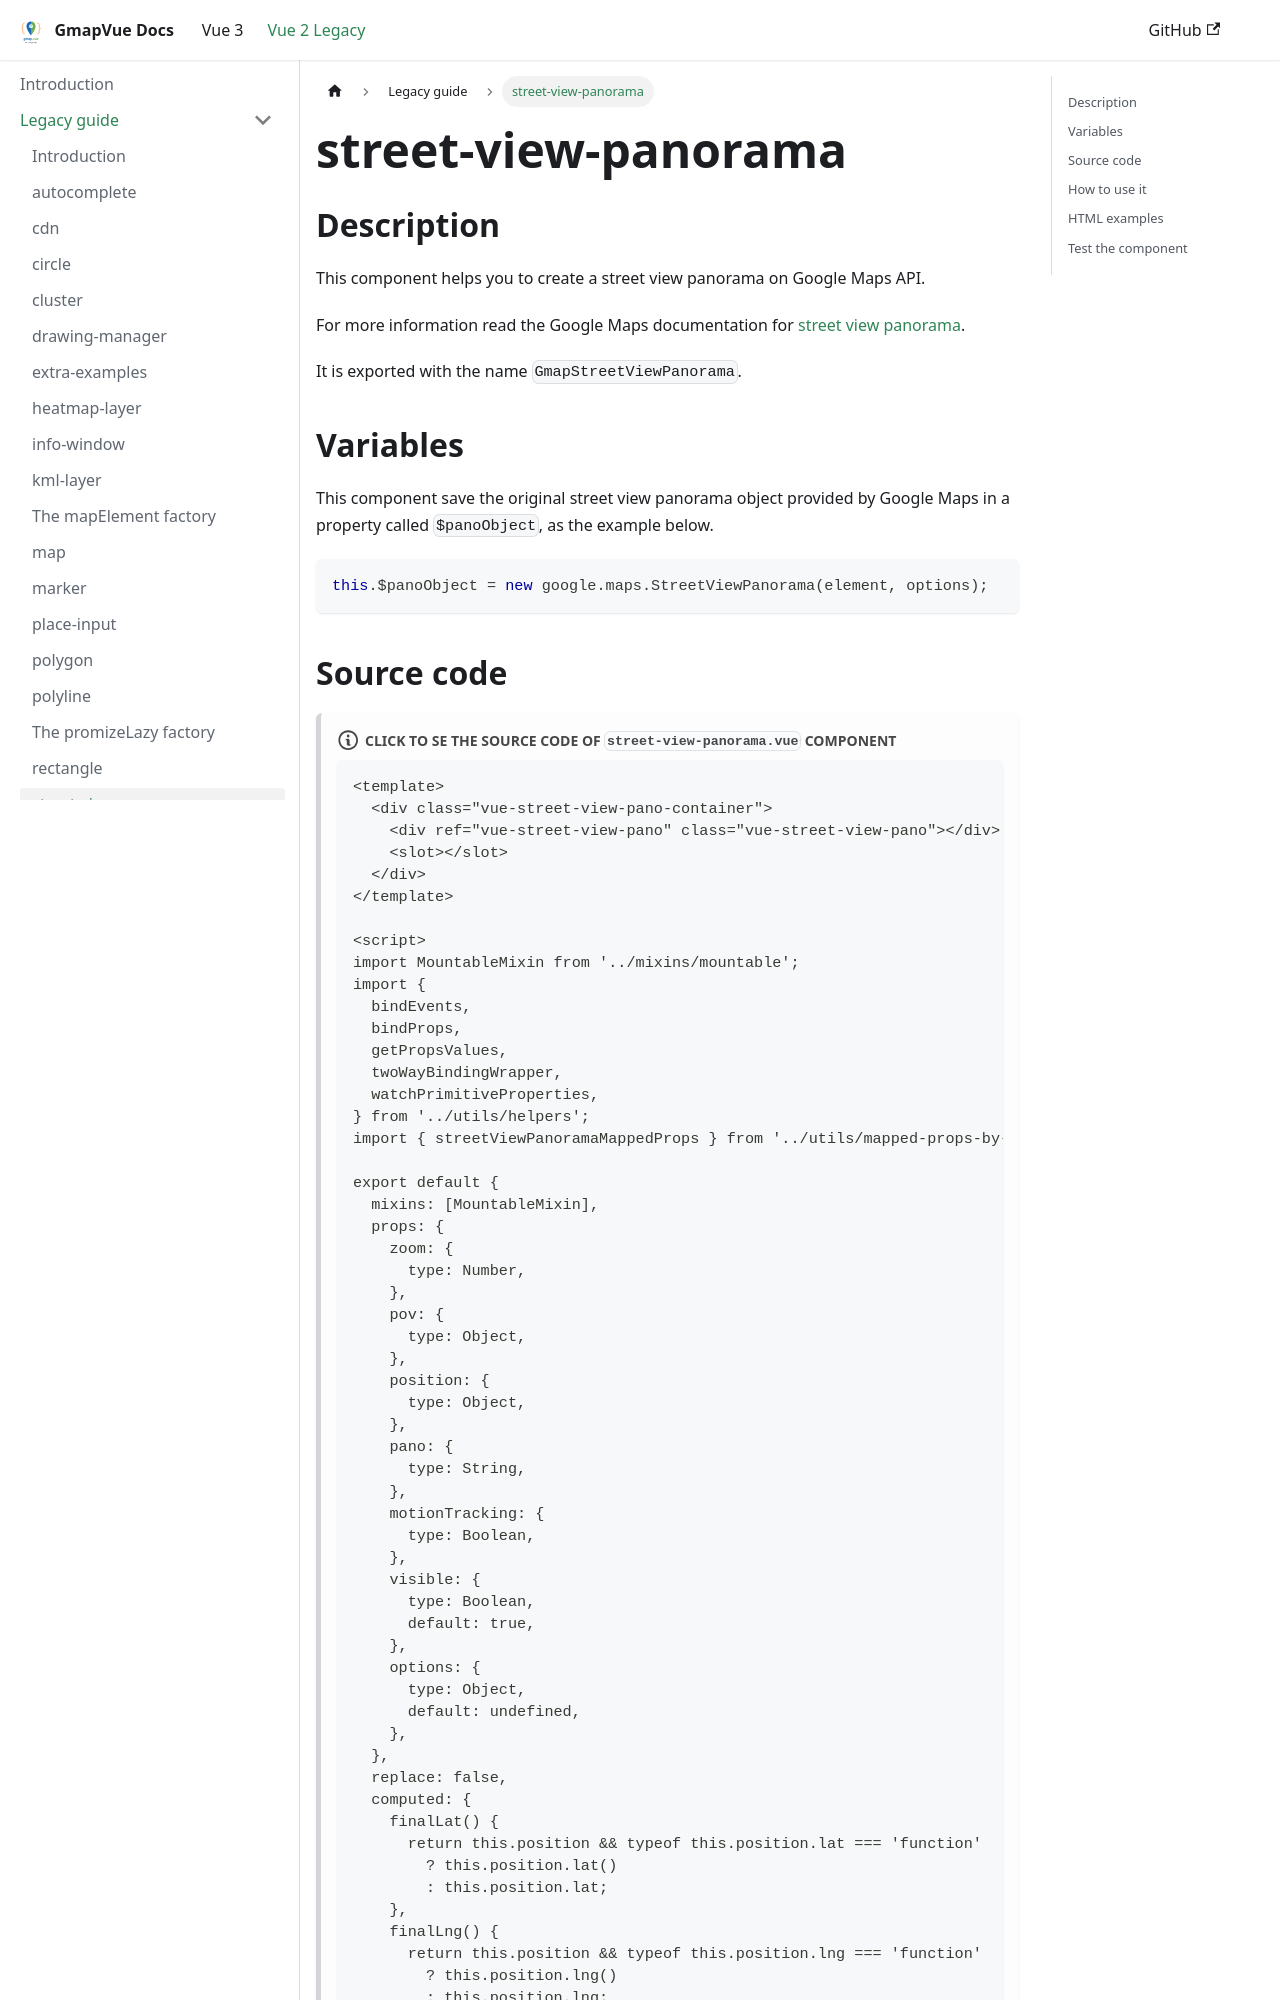

repository: diegoazh/gmap-vue · page: docs/vue-2-version/guide/street-view-panorama/index.html · generator: docusaurus

## Description

This component helps you to create a street view panorama on Google Maps API.

For more information read the Google Maps documentation
for [street view panorama](https://developers.google.com/maps/documentation/javascript/streetview).

It is exported with the name `GmapStreetViewPanorama`.

## Variables

This component save the original street view panorama object provided by Google Maps in a property called `$panoObject`,
as the example below.

```javascript
this.$panoObject = new google.maps.StreetViewPanorama(element, options);
```
